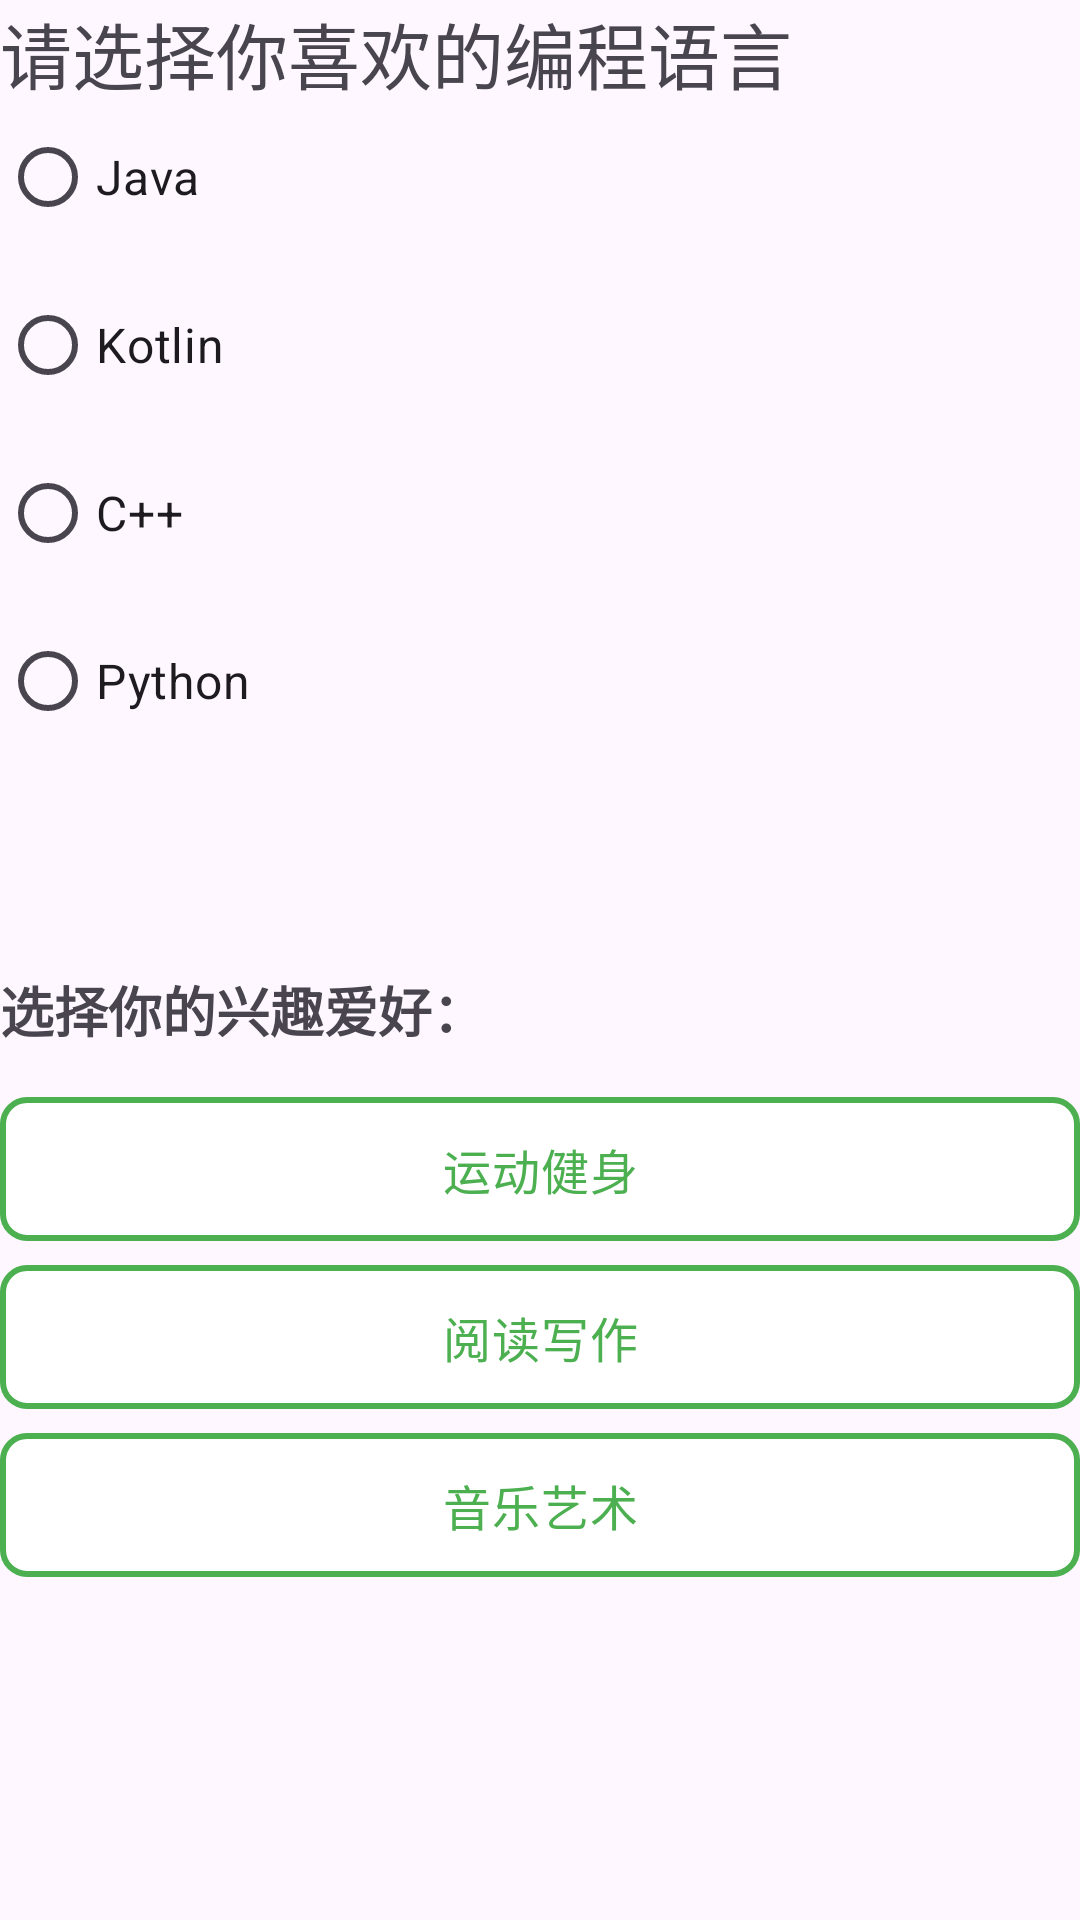

Layout XML and referenced resources for this Android screen:
<!-- AndroidManifest.xml: application theme Theme.Todoapp -->
<!-- res/layout/activity_radio_button_demo.xml -->
<?xml version="1.0" encoding="utf-8"?>
<LinearLayout xmlns:android="http://schemas.android.com/apk/res/android"
    xmlns:app="http://schemas.android.com/apk/res-auto"
    xmlns:tools="http://schemas.android.com/tools"
    android:id="@+id/main"
    android:layout_width="match_parent"
    android:layout_height="match_parent"
    android:orientation="vertical"
    tools:context=".demo.componentDemo.RadioButtonDemoActivity">



    <TextView
        android:layout_width="wrap_content"
        android:layout_height="wrap_content"
        android:text="请选择你喜欢的编程语言"
        android:textSize="24sp" />

    <RadioGroup
        android:id="@+id/languageRadioGroup"
        android:layout_width="match_parent"
        android:layout_height="wrap_content"
        android:orientation="vertical">
        <RadioButton
            android:id="@+id/javaRadioButton"
            android:layout_width="wrap_content"
            android:layout_height="wrap_content"
            android:textSize="16sp"
            android:layout_marginBottom="8dp"
            android:text="Java"/>
        <RadioButton
            android:id="@+id/kotlinRadioButton"
            android:layout_width="wrap_content"
            android:layout_height="wrap_content"
            android:textSize="16sp"
            android:layout_marginBottom="8dp"
            android:text="Kotlin"/>
        <RadioButton
            android:id="@+id/cppRadioButton"
            android:layout_width="wrap_content"
            android:layout_height="wrap_content"
            android:textSize="16sp"
            android:layout_marginBottom="8dp"
            android:text="C++"/>
        <RadioButton
            android:id="@+id/pythonRadioButton"
            android:layout_width="wrap_content"
            android:layout_marginBottom="8dp"
            android:textSize="16sp"
            android:layout_height="wrap_content"
            android:text="Python"/>
    </RadioGroup>

    <TextView
        android:id="@+id/selectedLanguageTextView"
        android:layout_width="wrap_content"
        android:layout_height="wrap_content"
        android:textSize="24sp" />


    <TextView
        android:layout_width="wrap_content"
        android:layout_height="wrap_content"
        android:text="选择你的兴趣爱好："
        android:textSize="18sp"
        android:textStyle="bold"
        android:layout_marginTop="32dp"
        android:layout_marginBottom="16dp" />

    <RadioGroup
        android:id="@+id/customStyleRadioGroup"
        android:layout_width="match_parent"
        android:layout_height="wrap_content"
        android:orientation="vertical">
        <RadioButton
            android:id="@+id/option1RadioButton"
            android:layout_width="match_parent"
            android:layout_height="wrap_content"
            android:text="运动健身"
            android:textSize="16sp"
            android:button="@null"
            android:background="@drawable/custom_radio_button_selector"
            android:textColor="@color/custom_radio_button_text_color"
            android:gravity="center"
            android:layout_marginBottom="8dp" />

        <RadioButton
            android:id="@+id/option2RadioButton"
            android:layout_width="match_parent"
            android:layout_height="wrap_content"
            android:text="阅读写作"
            android:textSize="16sp"
            android:button="@null"
            android:background="@drawable/custom_radio_button_selector"
            android:textColor="@color/custom_radio_button_text_color"
            android:gravity="center"
            android:layout_marginBottom="8dp" />

        <RadioButton
            android:id="@+id/option3RadioButton"
            android:layout_width="match_parent"
            android:layout_height="wrap_content"
            android:text="音乐艺术"
            android:textSize="16sp"
            android:button="@null"
            android:background="@drawable/custom_radio_button_selector"
            android:textColor="@color/custom_radio_button_text_color"
            android:gravity="center" />

        <TextView
            android:id="@+id/customStyleRadioGroupTextView"
            android:layout_width="wrap_content"
            android:layout_height="wrap_content"
            android:textSize="24sp" />
    </RadioGroup>




</LinearLayout>
<!-- resources referenced by this layout -->
<resources>
  <!-- drawable custom_radio_button_selector (drawable) -->
  <?xml version="1.0" encoding="utf-8"?>
  <selector xmlns:android="http://schemas.android.com/apk/res/android">
      <item android:state_checked="true">
          <shape android:shape="rectangle">
              <solid android:color="#4CAF50" />
              <corners android:radius="8dp" />
  
          </shape>
      </item>
      <item android:state_checked="false">
          <shape android:shape="rectangle">
              <solid android:color="#FFFFFF" />
              <corners android:radius="8dp" />
              <stroke android:width="2dp" android:color="#4CAF50" />
  
          </shape>
      </item>
  </selector>
  <style name="Theme.Todoapp" parent="Base.Theme.Todoapp" />
  <style name="Base.Theme.Todoapp" parent="Theme.Material3.DayNight.NoActionBar">
          
          
      </style>
</resources>
